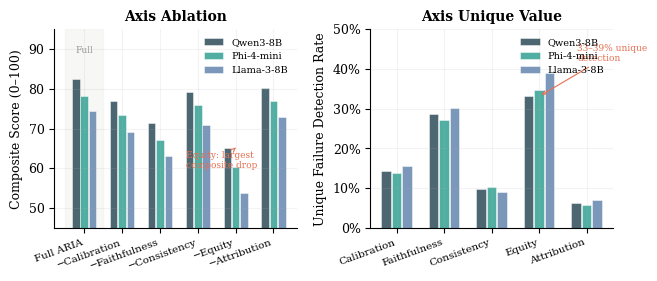

Write the Python code that produced this figure.
"""Figure 5 — Ablation: composite score with vs without each axis.

Shows what is missed when each axis is disabled.
Two sub-plots:
  Left:  composite score (out of 100) per axis removed — grouped by model
  Right: fraction of failure cases detected per axis — shows unique value of each axis

Models evaluated: Qwen3-8B, Phi-4-mini, Llama-3-8B (placeholder data).
"""

import numpy as np
import matplotlib.pyplot as plt
import matplotlib.patches as mpatches

plt.rcParams.update({
    "font.family": "serif",
    "font.serif": ["Times New Roman", "DejaVu Serif"],
    "font.size": 9,
    "axes.titlesize": 10,
    "axes.titleweight": "bold",
    "axes.labelsize": 9,
    "axes.spines.top": False,
    "axes.spines.right": False,
    "axes.grid": True,
    "grid.alpha": 0.15,
    "grid.linestyle": "-",
    "legend.fontsize": 7.5,
    "legend.frameon": False,
    "figure.dpi": 300,
    "savefig.dpi": 300,
    "savefig.bbox": "tight",
})

OUR_COLOR = "#E76F51"
COLORS = ["#264653", "#2A9D8F", "#5E81AC"]
MODELS = ["Qwen3-8B", "Phi-4-mini", "Llama-3-8B"]

# Composite score (0-100) when each axis is dropped vs full ARIA
# Format: {condition: [Qwen3, Phi4, Llama]}
CONDITIONS = [
    "Full ARIA",
    "−Calibration",
    "−Faithfulness",
    "−Consistency",
    "−Equity",
    "−Attribution",
]

# Full ARIA composite scores (baseline reference per model)
# Dropout impact is model-specific; equity hit is largest for Llama (more biased)
SCORES = {
    "Full ARIA":    [82.4, 78.1, 74.3],
    "−Calibration": [76.8, 73.5, 69.2],
    "−Faithfulness":[71.3, 67.0, 63.1],
    "−Consistency": [79.1, 75.8, 71.0],
    "−Equity":      [65.2, 60.4, 53.7],   # equity biggest hit
    "−Attribution": [80.1, 76.9, 72.8],
}

# Fraction of failure cases uniquely detected by each axis
# (= cases where that axis fired and no other axis fired)
UNIQUE_DETECTION = {
    "Calibration":  [0.142, 0.138, 0.155],
    "Faithfulness": [0.287, 0.271, 0.301],
    "Consistency":  [0.098, 0.103, 0.091],
    "Equity":       [0.331, 0.348, 0.389],  # highest unique value
    "Attribution":  [0.062, 0.058, 0.071],
}

x = np.arange(len(CONDITIONS))
n = len(MODELS)
width = 0.22

fig, (ax1, ax2) = plt.subplots(1, 2, figsize=(6.75, 3.0))

# ── Left: ablation grouped bar ────────────────────────────────────────────
for i, (model, color) in enumerate(zip(MODELS, COLORS)):
    vals = [SCORES[c][i] for c in CONDITIONS]
    offset = (i - n / 2 + 0.5) * width
    bars = ax1.bar(x + offset, vals, width * 0.9,
                   label=model, color=color, alpha=0.82,
                   edgecolor="white", linewidth=0.4)

# Mark "Full ARIA" region
ax1.axvspan(-0.5, 0.5, color="#F0F0EE", alpha=0.5, zorder=0)
ax1.text(0, 89, "Full", ha="center", fontsize=6.5, color="#999")

ax1.set_xticks(x)
ax1.set_xticklabels(CONDITIONS, rotation=20, ha="right", fontsize=7.5)
ax1.set_ylabel("Composite Score (0–100)")
ax1.set_title("Axis Ablation", fontweight="bold")
ax1.set_ylim(45, 95)
ax1.legend(loc="upper right", ncol=1, fontsize=7)

# Annotate equity drop
eq_idx = CONDITIONS.index("−Equity")
ax1.annotate(
    "Equity: largest\ncomposite drop",
    xy=(eq_idx, SCORES["−Equity"][0]),
    xytext=(eq_idx - 1.3, 60),
    fontsize=6.5, color=OUR_COLOR,
    arrowprops=dict(arrowstyle="->", color=OUR_COLOR, lw=0.8),
)

# ── Right: unique detection rates ─────────────────────────────────────────
det_axes = list(UNIQUE_DETECTION.keys())
x2 = np.arange(len(det_axes))
for i, (model, color) in enumerate(zip(MODELS, COLORS)):
    vals = [UNIQUE_DETECTION[a][i] for a in det_axes]
    offset = (i - n / 2 + 0.5) * width
    ax2.bar(x2 + offset, vals, width * 0.9,
            label=model, color=color, alpha=0.82,
            edgecolor="white", linewidth=0.4)

ax2.set_xticks(x2)
ax2.set_xticklabels(det_axes, rotation=20, ha="right", fontsize=7.5)
ax2.set_ylabel("Unique Failure Detection Rate")
ax2.set_title("Axis Unique Value", fontweight="bold")
ax2.set_ylim(0, 0.5)
ax2.yaxis.set_major_formatter(plt.FuncFormatter(lambda y, _: f"{y:.0%}"))
ax2.legend(loc="upper right", fontsize=7)

# Annotate equity bar
eq2_idx = det_axes.index("Equity")
ax2.annotate(
    "33–39% unique\ndetection",
    xy=(eq2_idx, UNIQUE_DETECTION["Equity"][0]),
    xytext=(eq2_idx + 0.8, 0.42),
    fontsize=6.5, color=OUR_COLOR,
    arrowprops=dict(arrowstyle="->", color=OUR_COLOR, lw=0.8),
)

fig.tight_layout(pad=1.5)
fig.savefig("fig_ablation.pdf")
fig.savefig("fig_ablation.png", dpi=300)
print("Saved fig_ablation.pdf / .png")
